Photos from the image-classification dataset "augmented_stage2" in the GitHub repository PrasadM033/Prasad_Malai_Semiconductor_Defect_Classification_over_Edge. Its 5 classes are: LER, crack, malformed via, open, short.

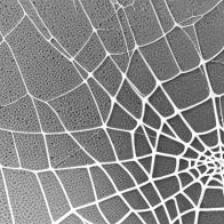
Label: crack

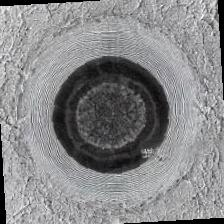
Label: malformed via

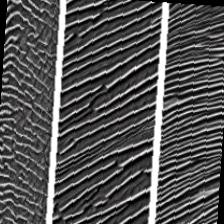
Label: LER

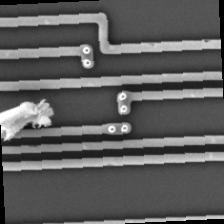
Label: short

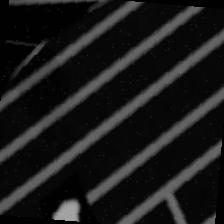
Label: open

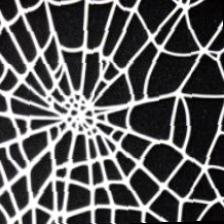
Label: crack
